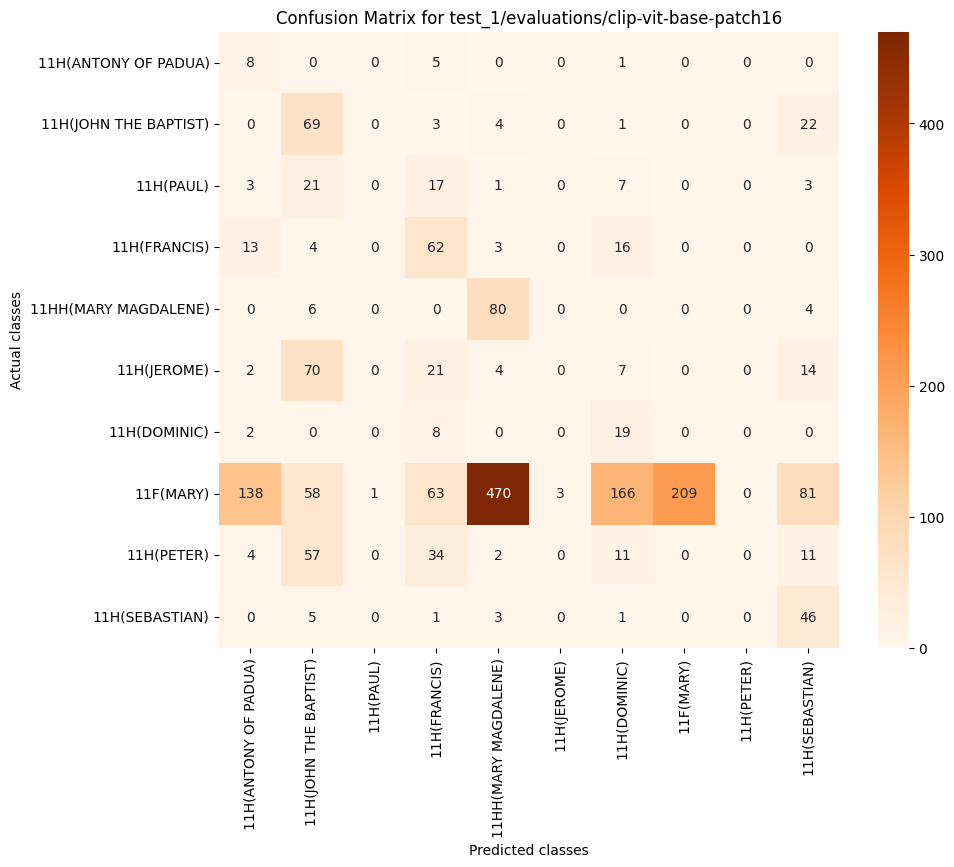

The table this chart was drawn from, first rows:
, 11H(ANTONY OF PADUA), 11H(JOHN THE BAPTIST), 11H(PAUL), 11H(FRANCIS), 11HH(MARY MAGDALENE), 11H(JEROME), 11H(DOMINIC), 11F(MARY), 11H(PETER), 11H(SEBASTIAN)
11H(ANTONY OF PADUA), 8, 0, 0, 5, 0, 0, 1, 0, 0, 0
11H(JOHN THE BAPTIST), 0, 69, 0, 3, 4, 0, 1, 0, 0, 22
11H(PAUL), 3, 21, 0, 17, 1, 0, 7, 0, 0, 3
11H(FRANCIS), 13, 4, 0, 62, 3, 0, 16, 0, 0, 0
11HH(MARY MAGDALENE), 0, 6, 0, 0, 80, 0, 0, 0, 0, 4
11H(JEROME), 2, 70, 0, 21, 4, 0, 7, 0, 0, 14
11H(DOMINIC), 2, 0, 0, 8, 0, 0, 19, 0, 0, 0
11F(MARY), 138, 58, 1, 63, 470, 3, 166, 209, 0, 81
11H(PETER), 4, 57, 0, 34, 2, 0, 11, 0, 0, 11
11H(SEBASTIAN), 0, 5, 0, 1, 3, 0, 1, 0, 0, 46
